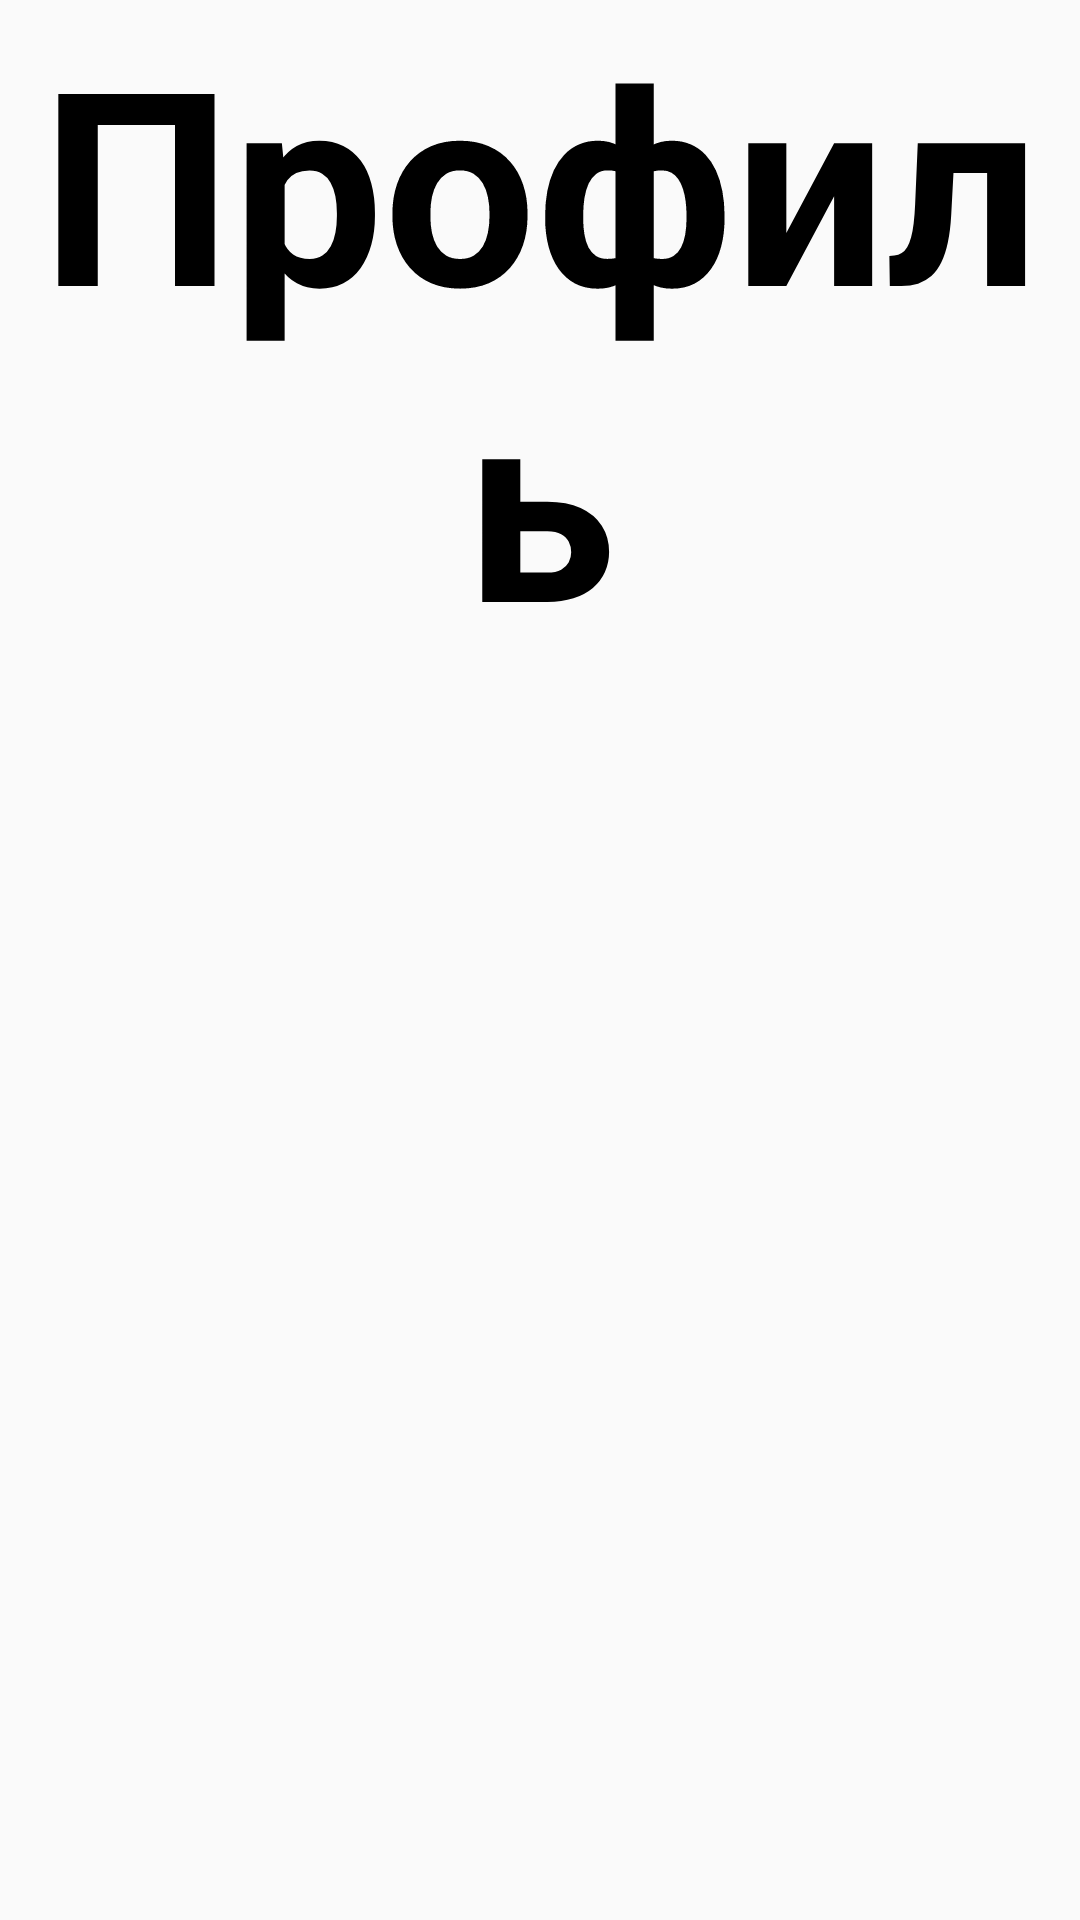

Produce the Android XML layout that renders to this screen, including the resource entries it uses.
<!-- AndroidManifest.xml: application theme Theme.Lotos -->
<!-- res/layout/activity_profile.xml -->
<?xml version="1.0" encoding="utf-8"?>
<androidx.constraintlayout.widget.ConstraintLayout xmlns:android="http://schemas.android.com/apk/res/android"
    xmlns:app="http://schemas.android.com/apk/res-auto"
    xmlns:tools="http://schemas.android.com/tools"
    android:layout_width="match_parent"
    android:layout_height="match_parent"
    tools:context=".Profile">

    <TextView
        android:id="@+id/textView5"
        android:layout_width="wrap_content"
        android:layout_height="wrap_content"
        android:text="Профиль"
        android:gravity="center"
        android:textSize="90dp"
        android:textColor="@color/black"
        android:textStyle="bold"/>
</androidx.constraintlayout.widget.ConstraintLayout>
<!-- resources referenced by this layout -->
<resources>
  <style name="Theme.Lotos" parent="Theme.AppCompat.DayNight.NoActionBar">
          
          <item name="colorPrimary">@color/purple_500</item>
          <item name="colorPrimaryVariant">@color/purple_700</item>
          <item name="colorOnPrimary">@color/white</item>
          
          <item name="colorSecondary">@color/teal_200</item>
          <item name="colorSecondaryVariant">@color/teal_700</item>
          <item name="colorOnSecondary">@color/black</item>
          
          <item name="android:statusBarColor" tools:targetApi="l">?attr/colorPrimaryVariant</item>
          
      </style>
  <!-- not gathered from this repository: default colours our renderer supplied (Android Studio template values) -->
  <color name="purple_500">#FF6200EE</color>
  <color name="purple_700">#FF3700B3</color>
  <color name="teal_200">#FF03DAC5</color>
  <color name="teal_700">#FF018786</color>
  <color name="black">#FF000000</color>
  <color name="white">#FFFFFFFF</color>
</resources>
